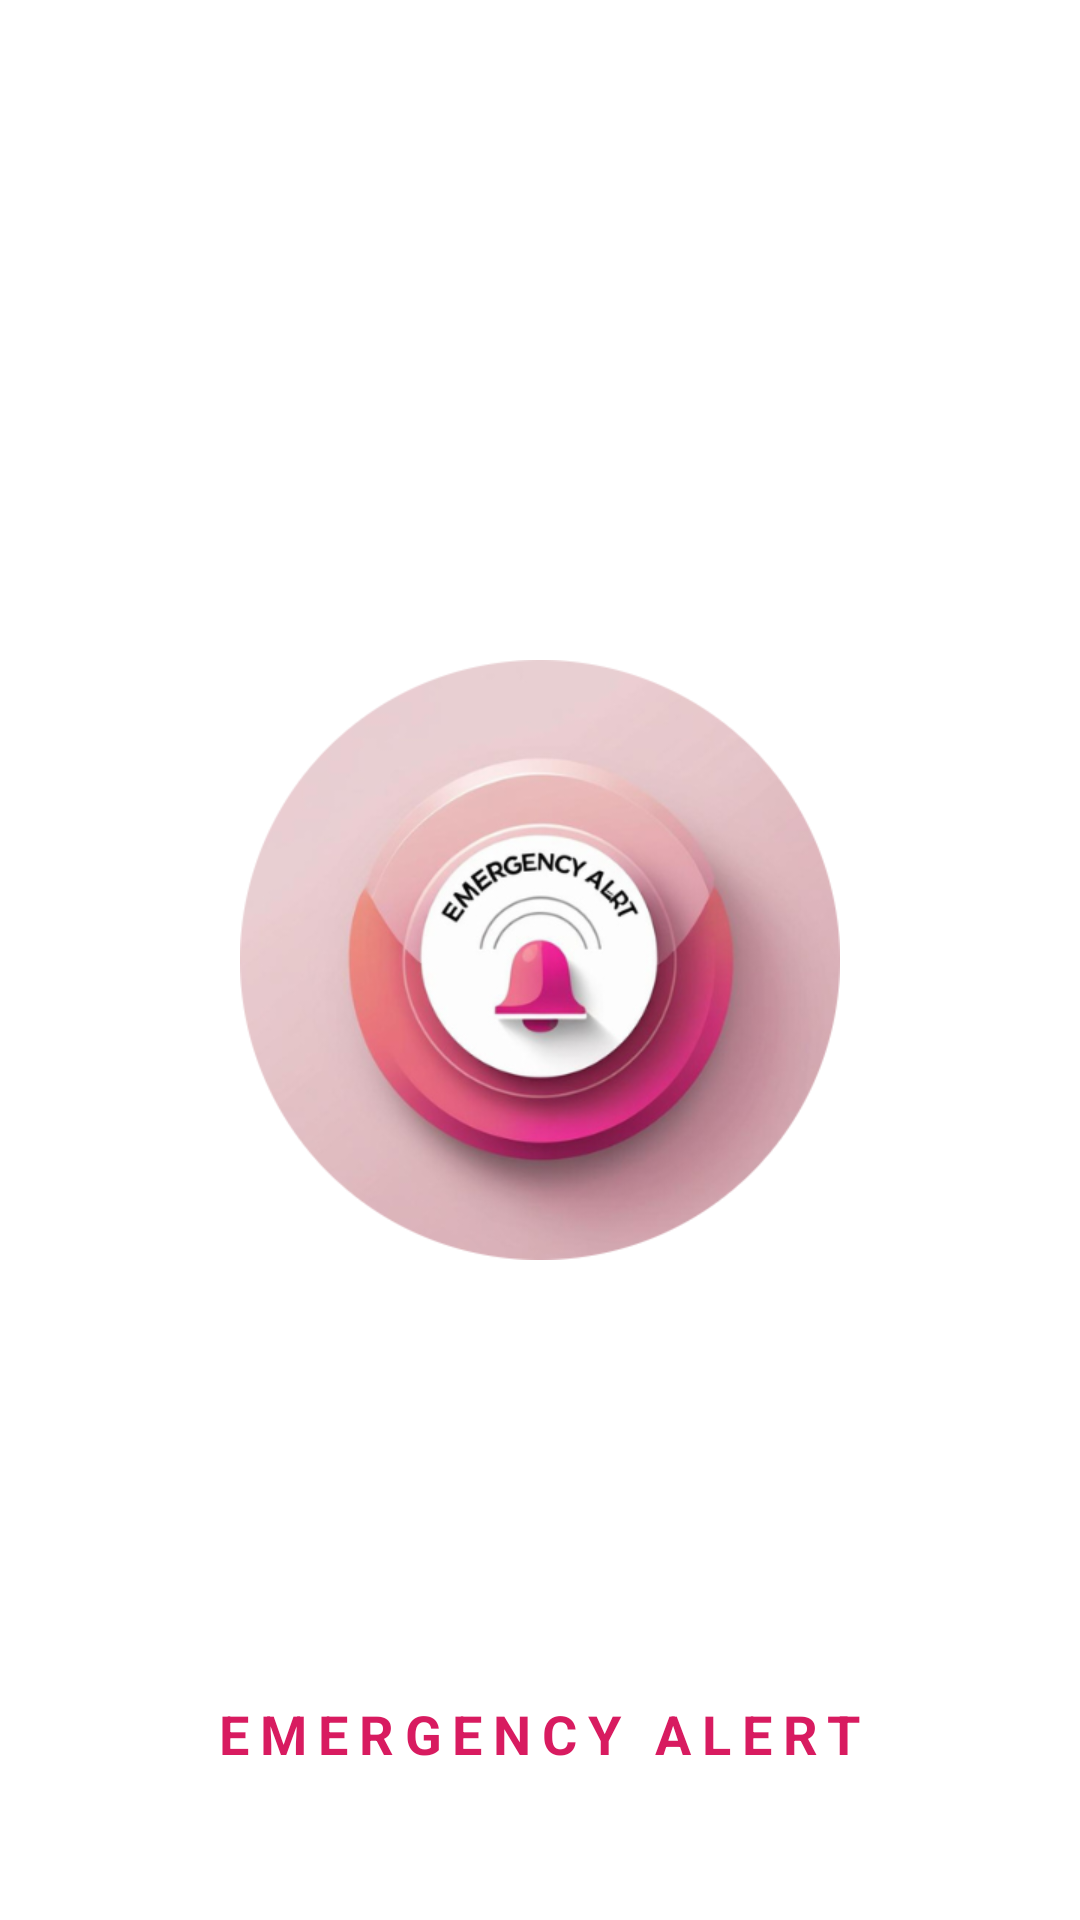

Reconstruct the res/layout file that produces this screen, plus the resources it refers to.
<!-- AndroidManifest.xml: application theme Theme.EmergencyAlertApp -->
<!-- res/layout/activity_splash.xml -->
<?xml version="1.0" encoding="utf-8"?>
<RelativeLayout xmlns:android="http://schemas.android.com/apk/res/android"
    android:layout_width="match_parent"
    android:layout_height="match_parent"
    android:background="@color/white">

    
    <ImageView
        android:id="@+id/ivSplashLogo"
        android:layout_width="200dp"
        android:layout_height="200dp"
        android:layout_centerInParent="true"
        android:src="@drawable/app_logo"
        android:scaleType="fitCenter" />

    
    <TextView
        android:layout_width="wrap_content"
        android:layout_height="wrap_content"
        android:layout_alignParentBottom="true"
        android:layout_centerHorizontal="true"
        android:layout_marginBottom="50dp"
        android:text="EMERGENCY ALERT"
        android:textColor="@color/pink_main"
        android:textSize="18sp"
        android:textStyle="bold"
        android:letterSpacing="0.2" />

</RelativeLayout>
<!-- resources referenced by this layout -->
<resources>
  <color name="pink_main">#D81B60</color>
  <color name="white">#FFFFFF</color>
  <!-- drawable app_logo: png bitmap (drawable, 158612 bytes) -->
  <style name="Theme.EmergencyAlertApp" parent="Theme.MaterialComponents.DayNight.NoActionBar">
          
          <item name="colorPrimary">@color/pink_main</item>
          <item name="colorPrimaryVariant">@color/pink_main</item>
  
          
          <item name="android:statusBarColor">@color/white</item>
          <item name="android:windowLightStatusBar">true</item> 
      </style>
</resources>
